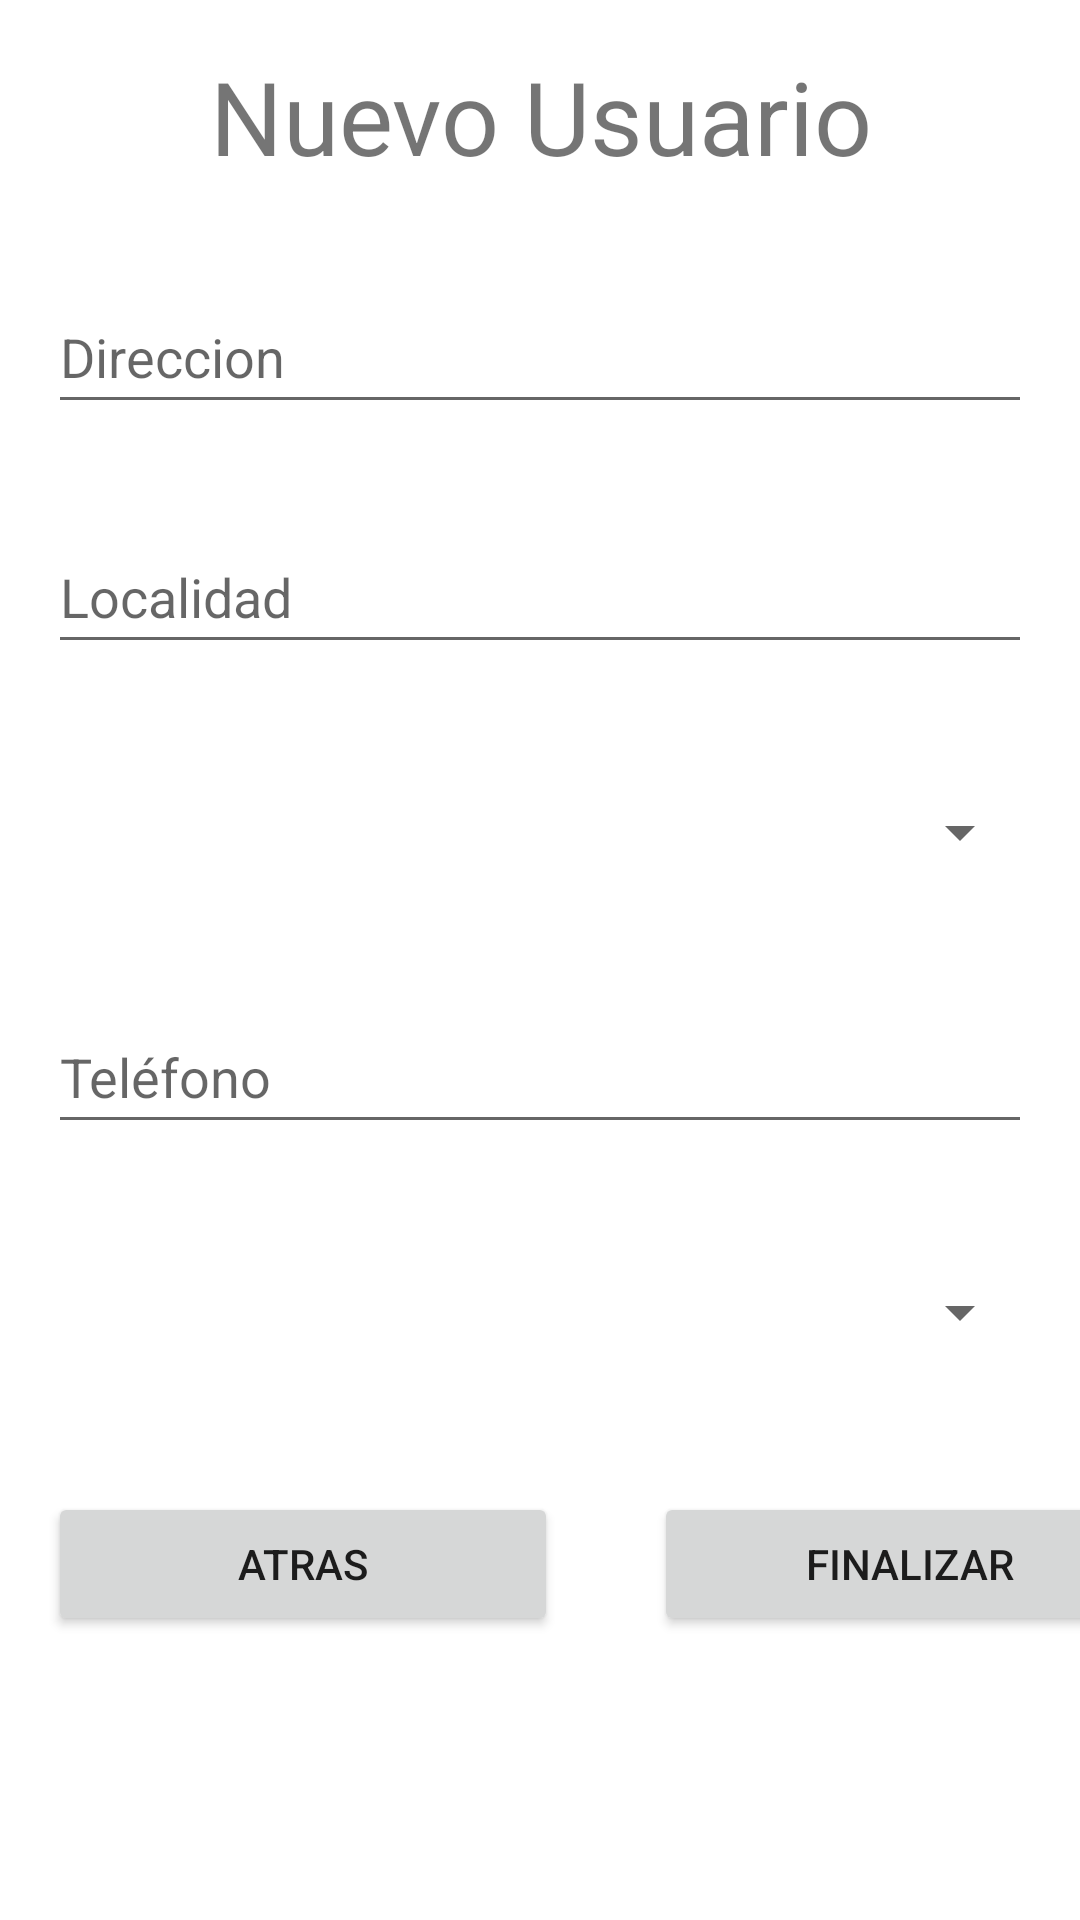

Android layout source for this screen:
<!-- AndroidManifest.xml: application theme Theme.Comedores -->
<!-- res/layout/activity_registrar_usuario2.xml -->
<?xml version="1.0" encoding="utf-8"?>
<LinearLayout xmlns:android="http://schemas.android.com/apk/res/android"
    xmlns:app="http://schemas.android.com/apk/res-auto"
    xmlns:tools="http://schemas.android.com/tools"
    android:layout_width="match_parent"
    android:layout_height="match_parent"
    android:orientation="vertical"
    tools:context=".RegistrarUsuario2">
    <TextView
        android:id="@+id/tvAltaUsuario2"
        android:layout_width="match_parent"
        android:layout_height="wrap_content"
        android:layout_margin="16dp"
        android:text="@string/alta_usuario"
        android:textAlignment="center"
        android:textSize="34sp"/>

    <EditText
        android:id="@+id/etDireccion"
        android:layout_width="match_parent"
        android:layout_height="wrap_content"
        android:layout_margin="16dp"
        android:ems="10"
        android:hint="@string/direccion"
        android:inputType="textPersonName"
        android:minHeight="48dp"
        android:autofillHints="address"/>

    <EditText
        android:id="@+id/etLocalidad"
        android:layout_width="match_parent"
        android:layout_height="wrap_content"
        android:layout_margin="16dp"
        android:ems="10"
        android:hint="@string/localidad"
        android:inputType="textPersonName"
        android:minHeight="48dp"
        android:autofillHints="city"/>

    <Spinner
        android:id="@+id/spProvincias"
        android:layout_width="match_parent"
        android:layout_height="wrap_content"
        android:layout_margin="16dp"
        android:minHeight="48dp"
        android:contentDescription="Seleccione una provincia"
        android:autofillHints="state"/>

    <EditText
        android:id="@+id/etTelefono"
        android:layout_width="match_parent"
        android:layout_height="wrap_content"
        android:layout_margin="16dp"
        android:ems="10"
        android:hint="@string/telefono"
        android:inputType="number"
        android:minHeight="48dp"
        android:autofillHints="phone"/>

    <Spinner
        android:id="@+id/spTiposUsuario"
        android:layout_width="match_parent"
        android:layout_height="wrap_content"
        android:layout_margin="16dp"
        android:minHeight="48dp"
        android:contentDescription="Seleccione un tipo de usuario"/>

    <LinearLayout
        android:layout_width="match_parent"
        android:layout_height="91dp"
        android:layout_marginTop="20dp"
        android:orientation="horizontal">

        <Button
            android:id="@+id/btnAtras2"
            android:layout_width="170dp"
            android:layout_height="wrap_content"
            android:layout_gravity="right"
            android:layout_margin="16dp"
            android:text="@string/btnAtras" />

        <Button
            android:id="@+id/btnFinalizar"
            android:layout_width="170dp"
            android:layout_height="wrap_content"
            android:layout_gravity="right"
            android:layout_margin="16dp"
            android:text="@string/btnFinalizar" />
    </LinearLayout>

</LinearLayout>
<!-- resources referenced by this layout -->
<resources>
  <string name="alta_usuario">Nuevo Usuario</string>
  <string name="btnAtras">Atras</string>
  <string name="btnFinalizar">Finalizar</string>
  <string name="direccion">Direccion</string>
  <string name="localidad">Localidad</string>
  <string name="telefono">Teléfono</string>
  <style name="Theme.Comedores" parent="Theme.MaterialComponents.DayNight.DarkActionBar">
          
          <item name="colorPrimary">@color/purple_500</item>
          <item name="colorPrimaryVariant">@color/purple_700</item>
          <item name="colorOnPrimary">@color/white</item>
          
          <item name="colorSecondary">@color/purple_200</item>
          <item name="colorSecondaryVariant">@color/teal_700</item>
          <item name="colorOnSecondary">@color/black</item>
          
          <item name="android:statusBarColor" tools:targetApi="l">?attr/colorPrimaryVariant</item>
          
      </style>
  <color name="purple_500">#FF6200EE</color>
  <color name="purple_700">#FF3700B3</color>
  <color name="white">#FFFFFFFF</color>
  <color name="purple_200">#FFBB86FC</color>
  <color name="teal_700">#FF018786</color>
  <color name="black">#FF000000</color>
</resources>
